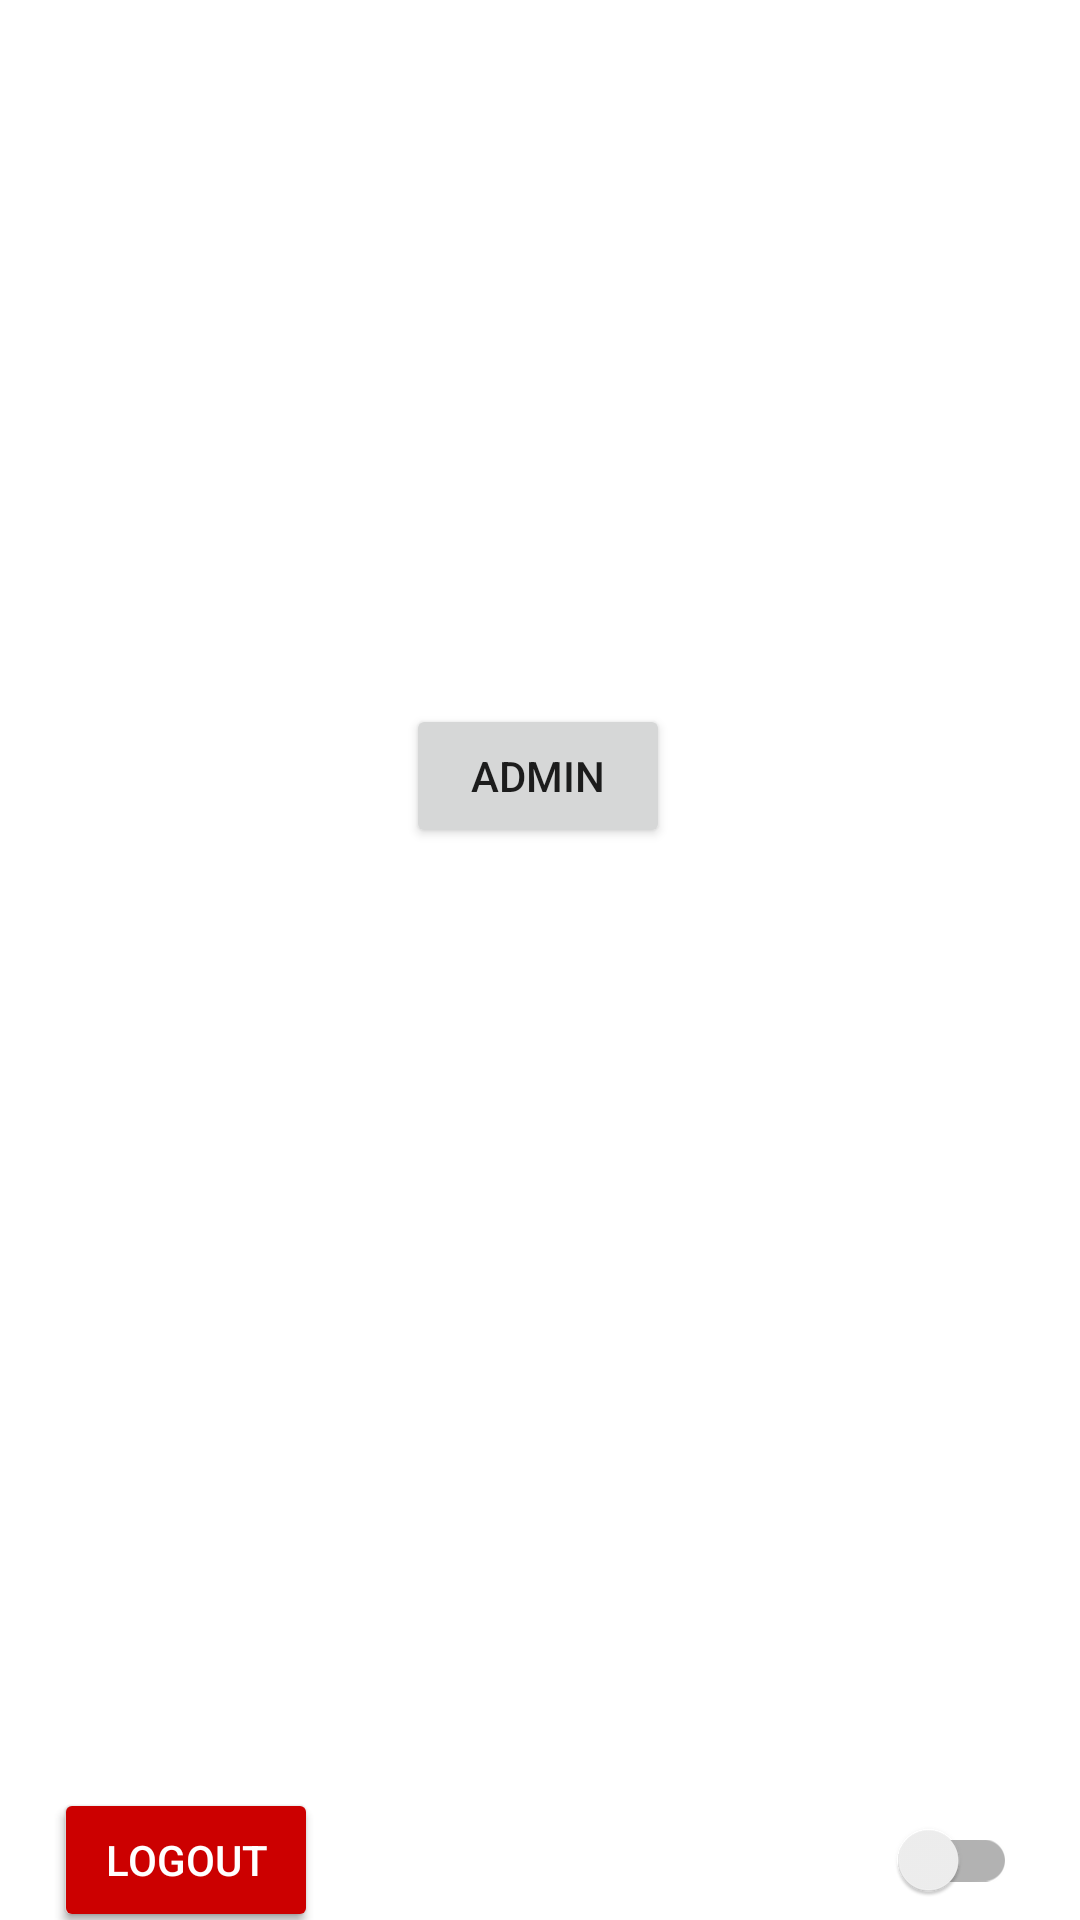

Write the Android layout XML for this screen, with the resource values it uses.
<!-- AndroidManifest.xml: application theme Theme.WheelchairUsers -->
<!-- res/layout/fragment_profile.xml -->
<?xml version="1.0" encoding="utf-8"?>
<androidx.constraintlayout.widget.ConstraintLayout xmlns:android="http://schemas.android.com/apk/res/android"
    xmlns:app="http://schemas.android.com/apk/res-auto"
    xmlns:tools="http://schemas.android.com/tools"
    android:layout_width="match_parent"
    android:layout_height="match_parent"
    tools:context=".ProfileFragment">


    <Button
        android:id="@+id/profile_login_button"
        android:layout_width="wrap_content"
        android:layout_height="wrap_content"
        android:layout_gravity="center"
        android:layout_marginTop="600dp"

        android:text="Login"
        app:layout_constraintBottom_toBottomOf="parent"
        app:layout_constraintEnd_toStartOf="@+id/imageView2"
        app:layout_constraintHorizontal_bias="0.095"
        app:layout_constraintStart_toStartOf="parent"
        app:layout_constraintTop_toTopOf="parent" />

    <Button
        android:id="@+id/profile_logout_button"
        android:layout_width="wrap_content"
        android:layout_height="wrap_content"
        android:layout_gravity="center"
        android:layout_marginTop="600dp"
        android:backgroundTint="@android:color/holo_red_dark"
        android:text="Logout"
        android:textColor="@android:color/white"
        app:layout_constraintBottom_toBottomOf="parent"
        app:layout_constraintEnd_toStartOf="@+id/imageView2"
        app:layout_constraintHorizontal_bias="0.097"
        app:layout_constraintStart_toStartOf="parent"
        app:layout_constraintTop_toTopOf="parent" />

    <ImageView
        android:id="@+id/imageView2"
        android:layout_width="wrap_content"
        android:layout_height="wrap_content"
        android:layout_marginStart="190dp"
        android:layout_marginTop="600dp"
        android:src="@drawable/ic_round_light_mode_24"
        app:layout_constraintBottom_toBottomOf="parent"
        app:layout_constraintEnd_toEndOf="parent"
        app:layout_constraintStart_toStartOf="parent"
        app:layout_constraintTop_toTopOf="parent">

    </ImageView>

    <androidx.appcompat.widget.SwitchCompat
        android:id="@+id/mode_switch"
        android:layout_width="wrap_content"
        android:layout_height="wrap_content"
        android:layout_marginStart="270dp"
        android:layout_marginTop="600dp"
        android:checked="false"
        app:layout_constraintBottom_toBottomOf="parent"
        app:layout_constraintEnd_toEndOf="parent"
        app:layout_constraintStart_toStartOf="parent"
        app:layout_constraintTop_toTopOf="parent">

    </androidx.appcompat.widget.SwitchCompat>

    <ImageView
        android:layout_width="wrap_content"
        android:layout_height="wrap_content"
        android:layout_marginStart="350dp"
        android:layout_marginTop="600dp"
        android:src="@drawable/ic_round_dark_mode_24"
        app:layout_constraintBottom_toBottomOf="parent"
        app:layout_constraintEnd_toEndOf="parent"
        app:layout_constraintStart_toStartOf="parent"
        app:layout_constraintTop_toTopOf="parent">

    </ImageView>

    <TextView
        android:id="@+id/user_name"
        android:layout_width="wrap_content"
        android:layout_height="wrap_content"
        app:layout_constraintBottom_toBottomOf="parent"
        app:layout_constraintEnd_toEndOf="parent"
        app:layout_constraintHorizontal_bias="0.498"
        app:layout_constraintStart_toStartOf="parent"
        app:layout_constraintTop_toTopOf="parent"
        app:layout_constraintVertical_bias="0.157"
        android:textSize="30dp"/>

    <TextView
        android:id="@+id/user_phone"
        android:layout_width="wrap_content"
        android:layout_height="wrap_content"
        android:layout_marginTop="60dp"
        android:textSize="30dp"
        app:layout_constraintBottom_toBottomOf="parent"
        app:layout_constraintEnd_toEndOf="parent"
        app:layout_constraintHorizontal_bias="0.498"
        app:layout_constraintStart_toStartOf="parent"
        app:layout_constraintTop_toTopOf="parent"
        app:layout_constraintVertical_bias="0.157" />


    <Button
        android:id="@+id/admin"
        android:layout_width="wrap_content"
        android:layout_height="wrap_content"
        android:text="Admin"
        app:layout_constraintBottom_toBottomOf="parent"
        app:layout_constraintEnd_toEndOf="parent"
        app:layout_constraintHorizontal_bias="0.498"
        app:layout_constraintStart_toStartOf="parent"
        app:layout_constraintTop_toBottomOf="@+id/user_name"
        app:layout_constraintVertical_bias="0.219" />


</androidx.constraintlayout.widget.ConstraintLayout>
<!-- resources referenced by this layout -->
<resources>
  <style name="Theme.WheelchairUsers" parent="Theme.MaterialComponents.DayNight.DarkActionBar">
          
          <item name="colorPrimary">@color/purple_500</item>
          <item name="colorPrimaryVariant">@color/purple_700</item>
          <item name="colorOnPrimary">@color/white</item>
          
          <item name="colorSecondary">@color/teal_200</item>
          <item name="colorSecondaryVariant">@color/teal_700</item>
          <item name="colorOnSecondary">@color/black</item>
          
          <item name="android:statusBarColor">@color/bottom_nav_selected_item</item>
          
      </style>
  <color name="purple_500">#FF6200EE</color>
  <color name="purple_700">#FF3700B3</color>
  <color name="white">#FFFFFFFF</color>
  <color name="teal_200">#FF03DAC5</color>
  <color name="teal_700">#FF018786</color>
  <color name="black">#FF000000</color>
  <color name="bottom_nav_selected_item">#220006</color>
</resources>
